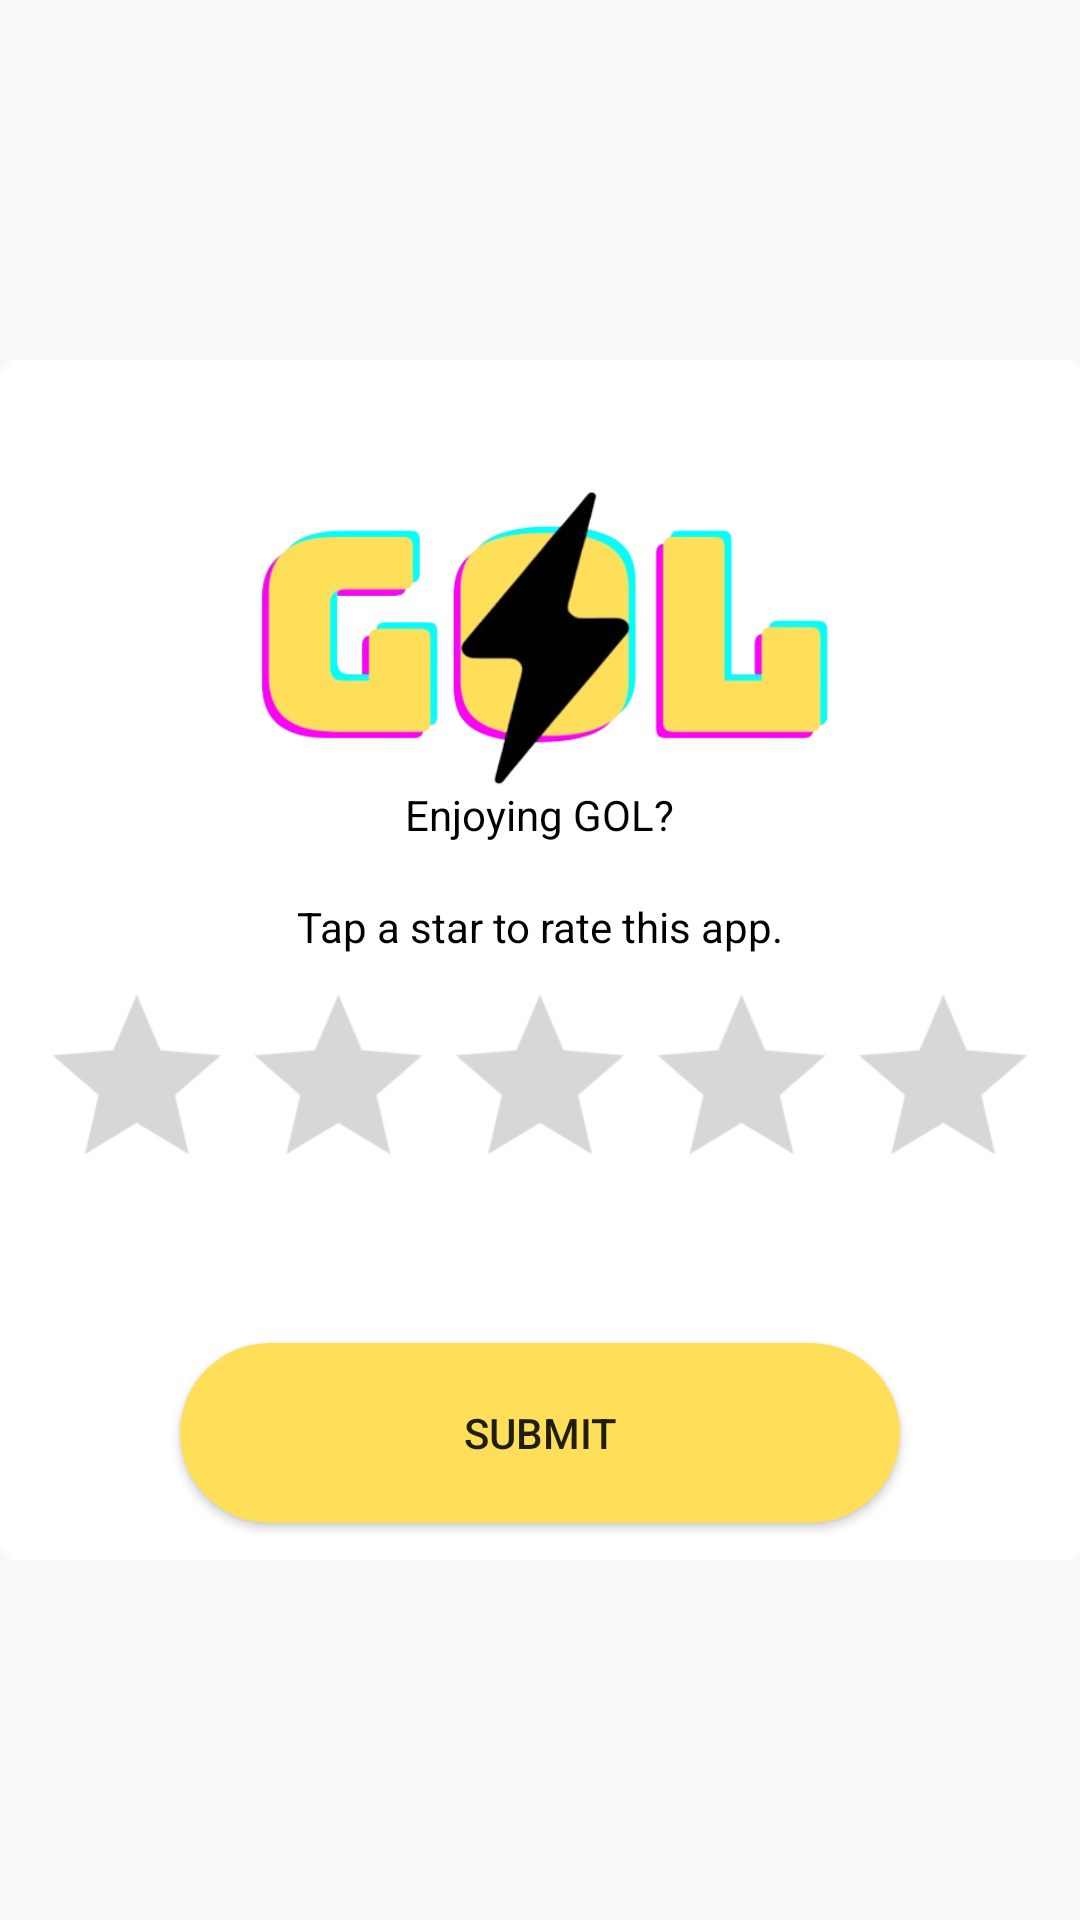

The Android layout XML behind this screen, and the referenced resources:
<!-- AndroidManifest.xml: application theme Theme.Ass2 -->
<!-- res/layout/fragment_rating.xml -->
<?xml version="1.0" encoding="utf-8"?>
<androidx.constraintlayout.widget.ConstraintLayout xmlns:android="http://schemas.android.com/apk/res/android"
    xmlns:app="http://schemas.android.com/apk/res-auto"
    xmlns:tools="http://schemas.android.com/tools"
    android:layout_width="match_parent"
    android:layout_height="match_parent"
    tools:context=".AppSettings.RatingFragment">

    <LinearLayout
        android:layout_width="375dp"
        android:layout_height="400dp"
        android:orientation="vertical"
        app:layout_constraintBottom_toBottomOf="parent"
        app:layout_constraintEnd_toEndOf="parent"
        app:layout_constraintStart_toStartOf="parent"
        app:layout_constraintTop_toTopOf="parent">

        <androidx.cardview.widget.CardView
            android:id="@+id/cardViewRating"
            android:layout_width="match_parent"
            android:layout_height="match_parent">

            <androidx.constraintlayout.widget.ConstraintLayout
                android:layout_width="match_parent"
                android:layout_height="match_parent"
                android:background="@drawable/announcement_white">

                <ImageButton
                    android:id="@+id/imageButtonClose"
                    android:layout_width="67dp"
                    android:layout_height="57dp"
                    android:background="@android:color/transparent"
                    android:scaleX="2"
                    android:scaleY="2"
                    android:src="@drawable/baseline_close_24"
                    app:layout_constraintBottom_toBottomOf="parent"
                    app:layout_constraintEnd_toEndOf="parent"
                    app:layout_constraintHorizontal_bias="0.948"
                    app:layout_constraintStart_toStartOf="parent"
                    app:layout_constraintTop_toTopOf="parent"
                    app:layout_constraintVertical_bias="0.063" />

                <ImageView
                    android:id="@+id/imageView8"
                    android:layout_width="280dp"
                    android:layout_height="180dp"
                    android:src="@drawable/gol_logo"
                    app:layout_constraintBottom_toBottomOf="parent"
                    app:layout_constraintEnd_toEndOf="parent"
                    app:layout_constraintHorizontal_bias="0.495"
                    app:layout_constraintStart_toStartOf="parent"
                    app:layout_constraintTop_toTopOf="parent"
                    app:layout_constraintVertical_bias="0.0" />

                <TextView
                    android:id="@+id/textViewEnjoy"
                    android:layout_width="wrap_content"
                    android:layout_height="wrap_content"
                    android:text="@string/enjoyGOL"
                    android:textColor="#000000"
                    app:layout_constraintBottom_toBottomOf="parent"
                    app:layout_constraintEnd_toEndOf="parent"
                    app:layout_constraintHorizontal_bias="0.498"
                    app:layout_constraintStart_toStartOf="parent"
                    app:layout_constraintTop_toTopOf="@+id/imageView8"
                    app:layout_constraintVertical_bias="0.373" />

                <TextView
                    android:id="@+id/textViewEnjoy2"
                    android:layout_width="wrap_content"
                    android:layout_height="wrap_content"
                    android:text="@string/enjoy2"
                    android:textColor="#000000"
                    app:layout_constraintBottom_toBottomOf="parent"
                    app:layout_constraintEnd_toEndOf="parent"
                    app:layout_constraintHorizontal_bias="0.498"
                    app:layout_constraintStart_toStartOf="parent"
                    app:layout_constraintTop_toBottomOf="@+id/textViewEnjoy"
                    app:layout_constraintVertical_bias="0.083" />

                <RatingBar
                    android:id="@+id/ratingBarCust"
                    android:layout_width="wrap_content"
                    android:layout_height="wrap_content"
                    android:scaleX="1.4"
                    android:scaleY="1.4"
                    app:layout_constraintBottom_toBottomOf="parent"
                    app:layout_constraintEnd_toEndOf="parent"
                    app:layout_constraintHorizontal_bias="0.496"
                    app:layout_constraintStart_toStartOf="parent"
                    app:layout_constraintTop_toBottomOf="@+id/textViewEnjoy2"
                    app:layout_constraintVertical_bias="0.132" />

                <ImageView
                    android:id="@+id/imageView9"
                    android:layout_width="match_parent"
                    android:layout_height="26dp"
                    android:layout_marginTop="15dp"
                    android:scaleX="20"
                    android:scaleY="1"
                    android:src="@drawable/baseline_horizontal_rule_24"
                    app:layout_constraintBottom_toBottomOf="@+id/buttonSubmitRating"
                    app:layout_constraintEnd_toEndOf="parent"
                    app:layout_constraintHorizontal_bias="0.0"
                    app:layout_constraintStart_toStartOf="parent"
                    app:layout_constraintTop_toBottomOf="@+id/ratingBarCust"
                    app:layout_constraintVertical_bias="0.0" />

                <Button
                    android:id="@+id/buttonSubmitRating"
                    android:layout_width="240dp"
                    android:layout_height="60dp"
                    android:background="@drawable/button_corner_yellow"
                    android:text="@string/submit"
                    app:layout_constraintBottom_toBottomOf="parent"
                    app:layout_constraintEnd_toEndOf="parent"
                    app:layout_constraintHorizontal_bias="0.496"
                    app:layout_constraintStart_toStartOf="parent"
                    app:layout_constraintTop_toBottomOf="@+id/imageView9" />

            </androidx.constraintlayout.widget.ConstraintLayout>
        </androidx.cardview.widget.CardView>
    </LinearLayout>
</androidx.constraintlayout.widget.ConstraintLayout>
<!-- resources referenced by this layout -->
<resources>
  <!-- drawable announcement_white: jpeg bitmap (drawable, 1661 bytes) -->
  <!-- drawable button_corner_yellow (drawable) -->
  <?xml version="1.0" encoding="utf-8"?>
  <shape xmlns:android="http://schemas.android.com/apk/res/android"
      android:shape="rectangle" >
      <solid android:color="@color/yellowButton"/>
      <corners android:radius="30dip"/>
  </shape>
  <!-- drawable gol_logo: png bitmap (drawable, 69204 bytes) -->
  <string name="enjoy2">Tap a star to rate this app.</string>
  <string name="enjoyGOL">Enjoying GOL?</string>
  <string name="submit">SUBMIT</string>
      //Bill
  <style name="Theme.Ass2" parent="Theme.AppCompat.DayNight.NoActionBar">
          
          <item name="colorPrimary">@color/purple_500</item>
          <item name="colorPrimaryVariant">@color/purple_700</item>
          <item name="colorOnPrimary">@color/white</item>
          
          <item name="colorSecondary">@color/teal_200</item>
          <item name="colorSecondaryVariant">@color/teal_700</item>
          <item name="colorOnSecondary">@color/black</item>
          
          <item name="android:statusBarColor">?attr/colorPrimaryVariant</item>
          
      </style>
  <color name="yellowButton">#FFDE59</color>
  <color name="purple_500">#FF6200EE</color>
  <color name="purple_700">#FF3700B3</color>
  <color name="white">#FFFFFFFF</color>
  <color name="teal_200">#FF03DAC5</color>
  <color name="teal_700">#FF018786</color>
  <color name="black">#FF000000</color>
</resources>
